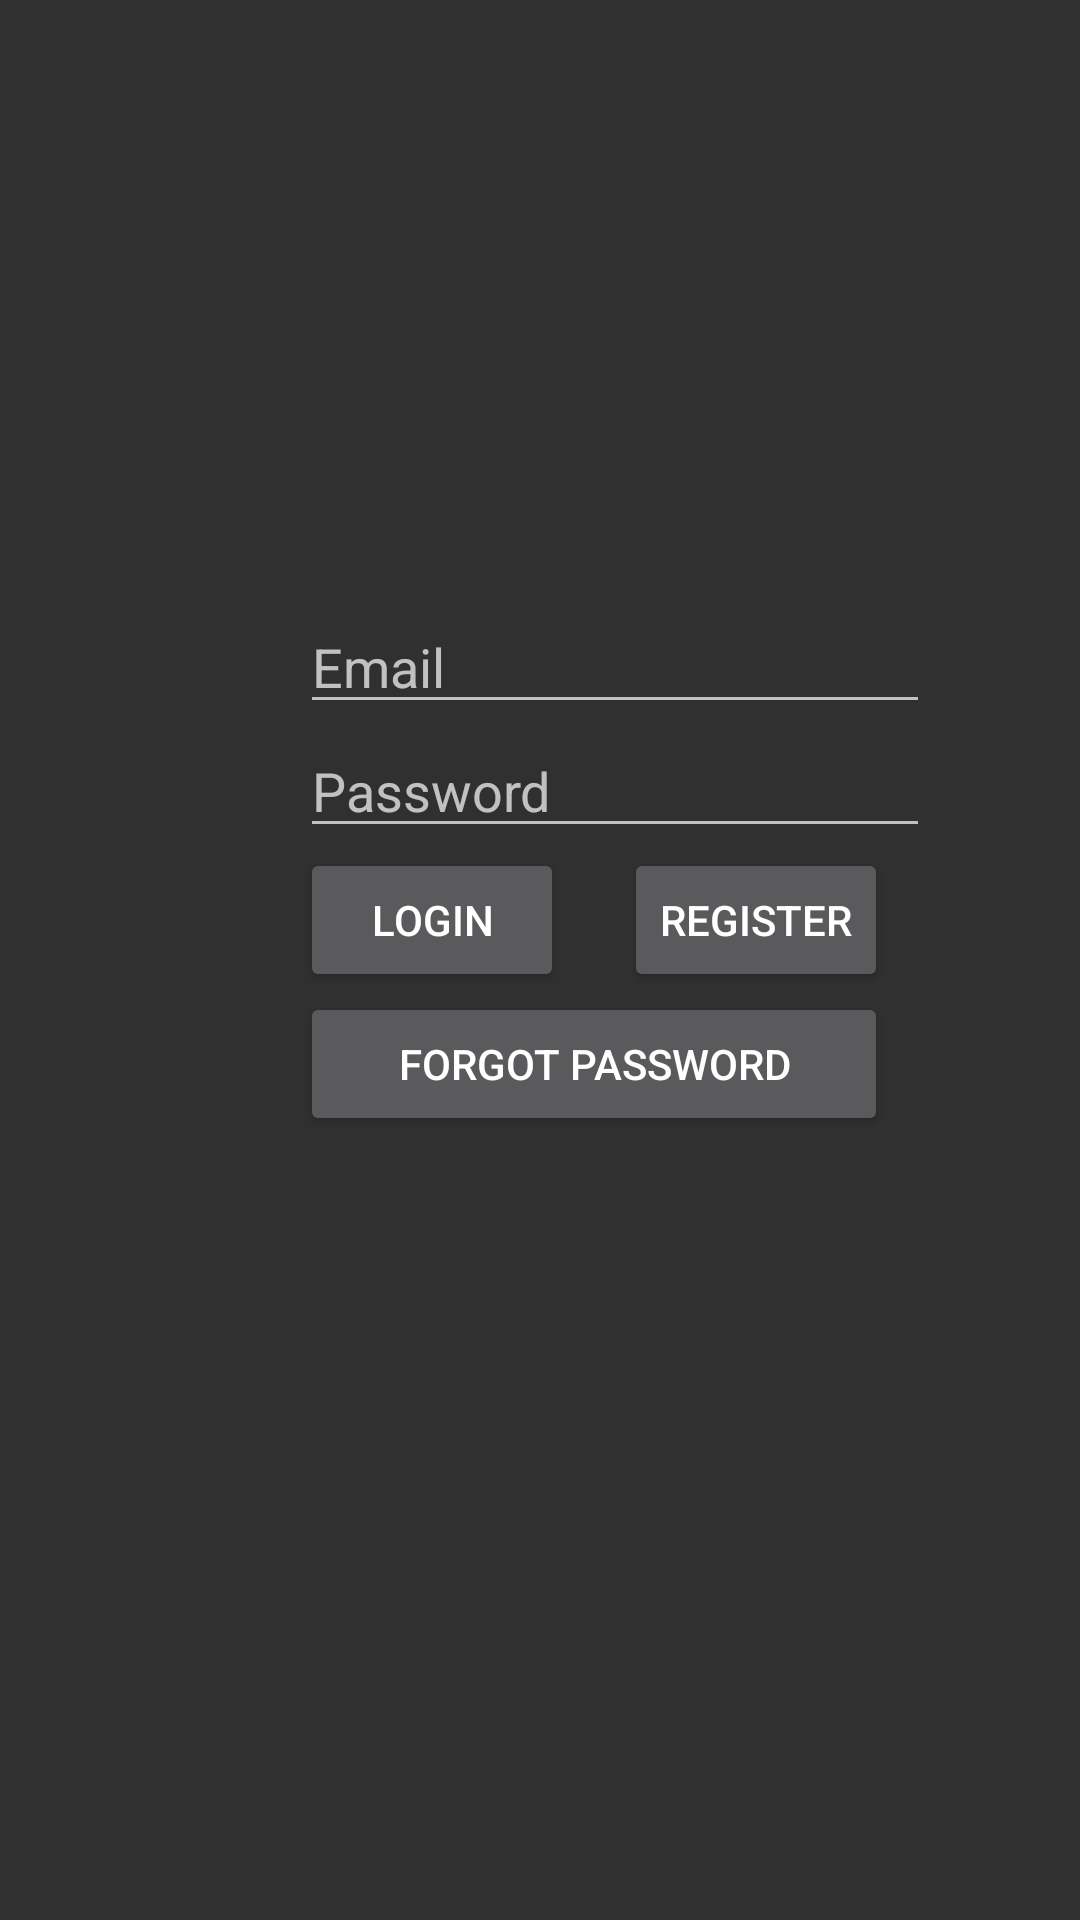

The Android layout XML behind this screen, and the referenced resources:
<!-- AndroidManifest.xml: application theme Theme.AndroidFinal -->
<!-- res/layout/activity_login.xml -->
<?xml version="1.0" encoding="utf-8"?>
<LinearLayout xmlns:android="http://schemas.android.com/apk/res/android"
    xmlns:app="http://schemas.android.com/apk/res-auto"
    xmlns:tools="http://schemas.android.com/tools"
    android:layout_width="match_parent"
    android:layout_height="match_parent"
    android:orientation="vertical"
    tools:context=".Login">

    <EditText
        android:id="@+id/username"
        android:layout_width="wrap_content"
        android:layout_height="wrap_content"
        android:layout_marginLeft="100dp"
        android:layout_marginTop="200dp"
        android:layout_weight="0"
        android:ems="10"
        android:hint="Email"
        android:inputType="textEmailAddress"
        android:selectAllOnFocus="false"
        android:singleLine="false" />

    <EditText
        android:id="@+id/passwordVaad"
        android:layout_width="wrap_content"
        android:layout_height="wrap_content"
        android:layout_marginLeft="100dp"
        android:ems="10"
        android:hint="Password"
        android:inputType="textPassword" />

    <LinearLayout
        android:layout_width="wrap_content"
        android:layout_height="wrap_content"
        android:layout_marginLeft="100dp"
        android:orientation="horizontal">

        <Button
            android:id="@+id/login"
            android:layout_width="wrap_content"
            android:layout_height="wrap_content"
            android:onClick="Login"
            android:text="Login" />

        <Button
            android:id="@+id/register"
            android:layout_width="wrap_content"
            android:layout_height="wrap_content"
            android:layout_marginLeft="20dp"
            android:onClick="Register"
            android:text="Register" />
    </LinearLayout>

    <Button
        android:id="@+id/forgot"
        android:layout_width="196dp"
        android:layout_height="wrap_content"
        android:layout_marginLeft="100dp"
        android:layout_weight="0"
        android:onClick="resetPassword"
        android:text="Forgot Password" />

    <TextView
        android:id="@+id/loginMessage"
        android:layout_width="match_parent"
        android:layout_height="wrap_content"
        android:layout_marginLeft="100dp"
        android:layout_marginRight="60dp"
        android:layout_weight="0"
        android:textColor="@color/white"
        android:visibility="invisible" />

</LinearLayout>
<!-- resources referenced by this layout -->
<resources>
  <style name="Theme.AndroidFinal" parent="Theme.AppCompat">
          
          <item name="colorPrimary">@color/purple_500</item>
          <item name="colorPrimaryVariant">@color/purple_700</item>
          <item name="colorOnPrimary">@color/white</item>
          
          <item name="colorSecondary">@color/teal_200</item>
          <item name="colorSecondaryVariant">@color/teal_700</item>
          <item name="colorOnSecondary">@color/black</item>
          
          <item name="android:statusBarColor" tools:targetApi="l">?attr/colorPrimaryVariant</item>
          
      </style>
  <!-- not gathered from this repository: default colours our renderer supplied (Android Studio template values) -->
  <color name="purple_500">#FF6200EE</color>
  <color name="purple_700">#FF3700B3</color>
  <color name="teal_200">#FF03DAC5</color>
  <color name="teal_700">#FF018786</color>
  <color name="black">#FF000000</color>
  <color name="white">#FFFFFFFF</color>
</resources>
